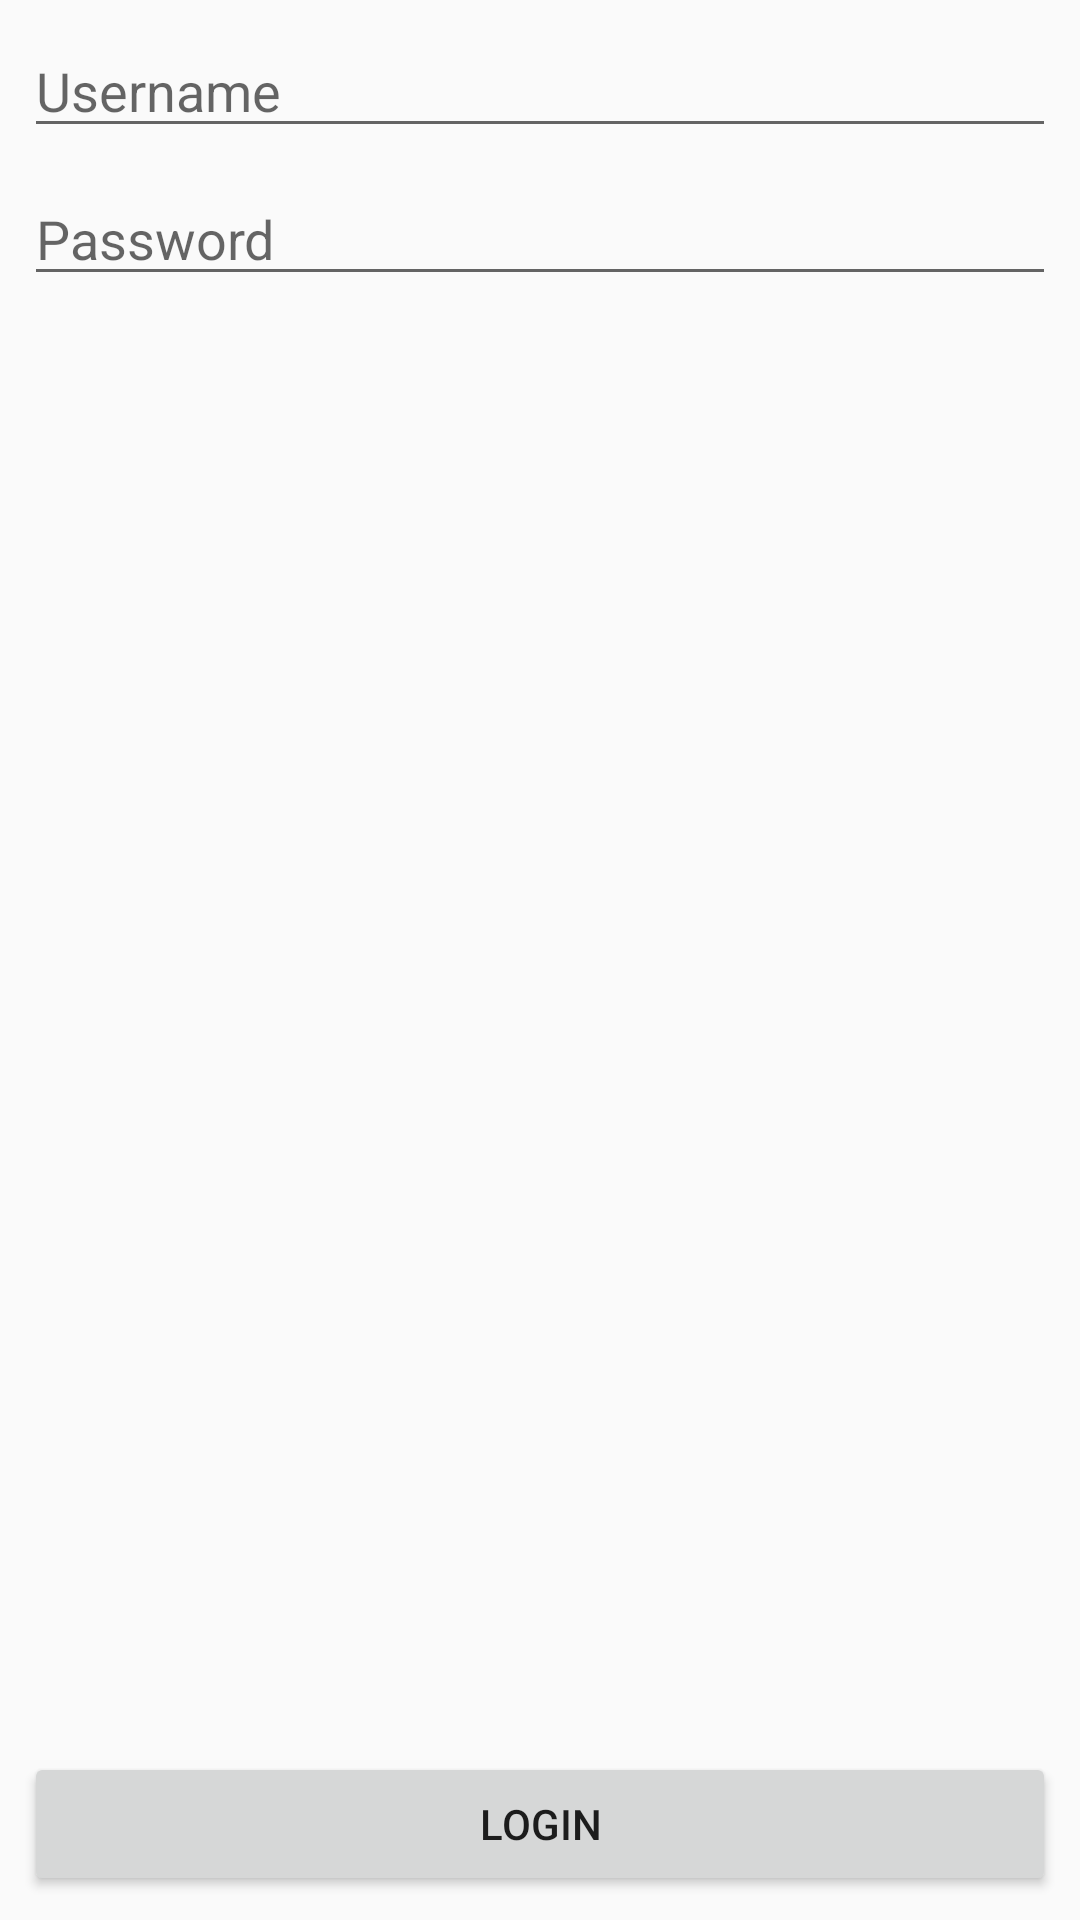

Android layout source for this screen:
<!-- AndroidManifest.xml: application theme AppTheme -->
<!-- res/layout/activity_login.xml -->
<?xml version="1.0" encoding="utf-8"?>
<android.support.constraint.ConstraintLayout
        xmlns:android="http://schemas.android.com/apk/res/android"
        xmlns:app="http://schemas.android.com/apk/res-auto"
        xmlns:tools="http://schemas.android.com/tools"
        android:id="@+id/root_layout"
        android:layout_width="match_parent"
        android:layout_height="match_parent">


    <Button
            android:layout_width="0dp"
            android:layout_height="wrap_content"
            android:id="@+id/login_button" app:layout_constraintEnd_toEndOf="parent" android:layout_marginEnd="8dp"
            app:layout_constraintStart_toStartOf="parent" android:layout_marginStart="8dp"
            android:layout_marginBottom="8dp" app:layout_constraintBottom_toBottomOf="parent"
            android:text="@string/login"/>
    <EditText
            android:layout_width="0dp"
            android:layout_height="wrap_content"
            android:inputType="textPersonName"
            android:ems="10"
            android:id="@+id/username_field" android:layout_marginEnd="8dp"
            app:layout_constraintEnd_toEndOf="parent" android:layout_marginStart="8dp"
            app:layout_constraintStart_toStartOf="parent" android:layout_marginTop="8dp"
            app:layout_constraintTop_toTopOf="parent" android:hint="@string/info_username"/>
    <EditText
            android:layout_width="0dp"
            android:layout_height="wrap_content"
            android:inputType="textPassword"
            android:ems="10"
            android:id="@+id/password_field" app:layout_constraintEnd_toEndOf="parent"
            android:layout_marginEnd="8dp" app:layout_constraintStart_toStartOf="parent"
            android:layout_marginStart="8dp" android:layout_marginTop="8dp"
            app:layout_constraintTop_toBottomOf="@+id/username_field" android:hint="@string/info_password"/>

    <ProgressBar
            android:id="@+id/progress"
            android:visibility="gone"
            style="?android:attr/progressBarStyle"
            android:layout_width="wrap_content"
            android:layout_height="wrap_content"
            app:layout_constraintEnd_toEndOf="parent"
            android:layout_marginEnd="8dp"
            app:layout_constraintStart_toStartOf="parent"
            android:layout_marginStart="8dp"
            android:layout_marginBottom="8dp"
            app:layout_constraintBottom_toBottomOf="parent"
            android:layout_marginTop="8dp"
            app:layout_constraintTop_toTopOf="parent"/>

</android.support.constraint.ConstraintLayout>
<!-- resources referenced by this layout -->
<resources>
  <string name="info_password">Password</string>
  <string name="info_username">Username</string>
  <string name="login">Login</string>
  <style name="AppTheme" parent="Theme.AppCompat.Light.NoActionBar">
          
          <item name="colorPrimary">@color/colorPrimary</item>
          <item name="colorPrimaryDark">@color/colorPrimaryDark</item>
          <item name="colorAccent">@color/colorAccent</item>
  
          <item name="android:windowActivityTransitions">true</item>
          <item name="android:windowEnterTransition">@android:transition/fade</item>
          <item name="android:windowExitTransition">@android:transition/fade</item>
      </style>
  <color name="colorPrimary">@android:color/holo_blue_dark</color>
  <color name="colorPrimaryDark">#303F9F</color>
  <color name="colorAccent">#D81B60</color>
</resources>
